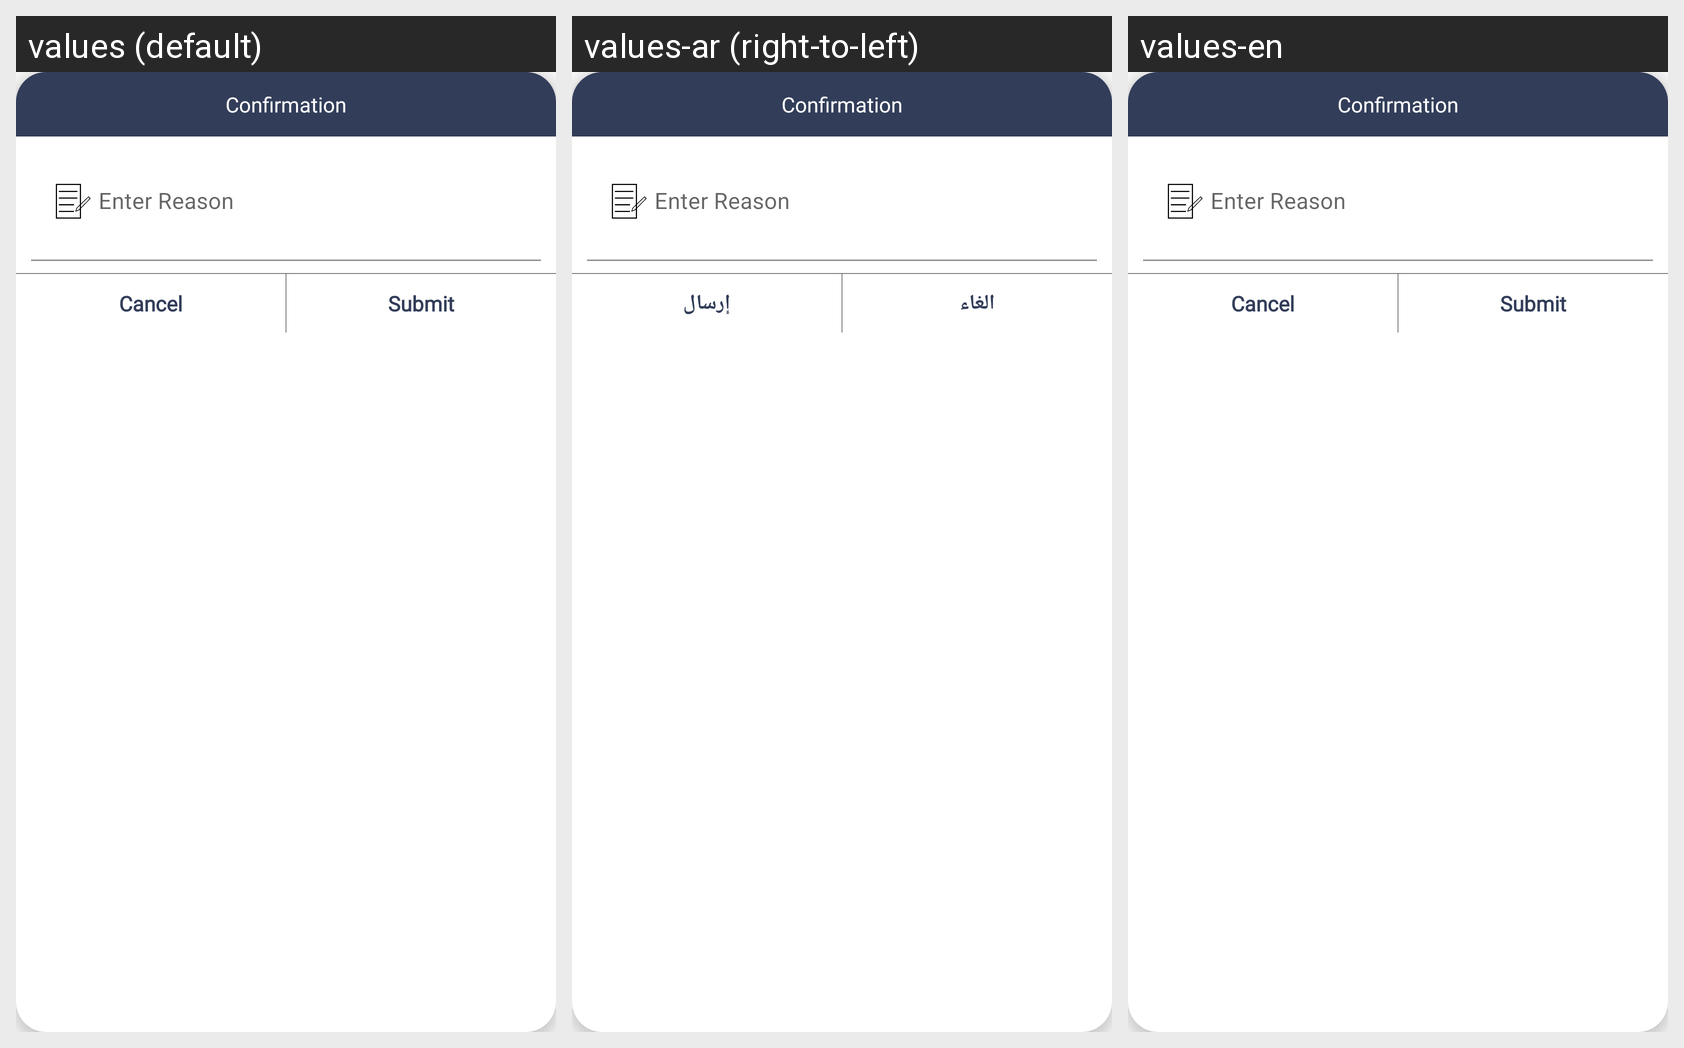

Here is an Android app screen in its default locale and in the app's own translations. Write out the translated-string differences for the strings that appear on this screen.
Android screen res/layout/otp_popup.xml rendered under 3 locales, left to right: values (default), values-ar (right-to-left), values-en. Device: Nexus 5 (rendered at 1080×1920; each locale shown at half size, 540×960, under a caption strip naming it); theme AppTheme.
Strings drawn on this screen, with the default value and each locale's value (text and hints the layout hard-codes, and strings that could not be matched under every locale, appear in the picture but are not listed):

cancel
  values: Cancel
  values-ar: الغاء
  values-en: Cancel

submit
  values: Submit
  values-ar: إرسال
  values-en: Submit
